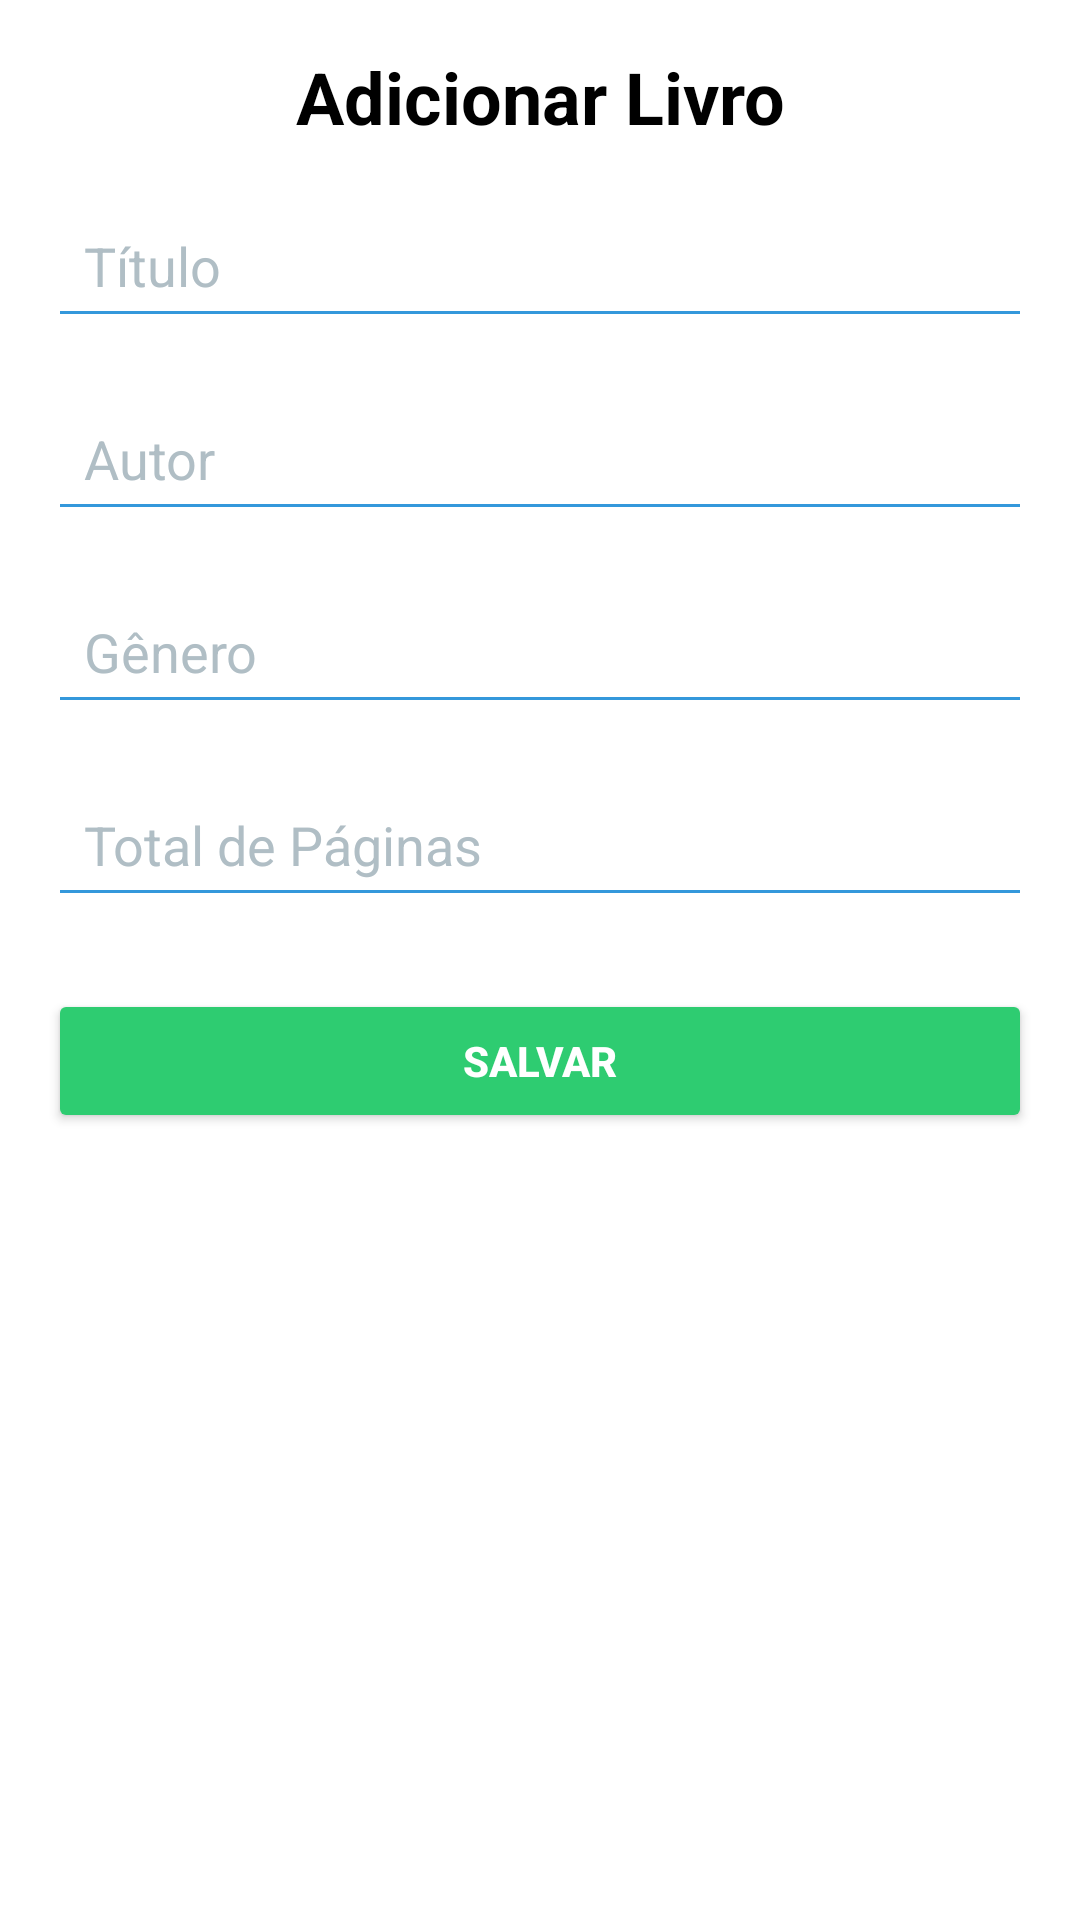

This screen was rendered from an Android layout file. Write that file and the resources it references.
<!-- AndroidManifest.xml: activity theme Theme.Biblioteca -->
<!-- res/layout/activity_add_book.xml -->
<?xml version="1.0" encoding="utf-8"?>
<androidx.constraintlayout.widget.ConstraintLayout xmlns:android="http://schemas.android.com/apk/res/android"
    xmlns:app="http://schemas.android.com/apk/res-auto"
    android:layout_width="match_parent"
    android:layout_height="match_parent"
    android:padding="16dp"
    android:background="#FFFFFF">

    
    <TextView
        android:id="@+id/tvTituloAddLivro"
        android:layout_width="wrap_content"
        android:layout_height="wrap_content"
        android:text="Adicionar Livro"
        android:textSize="24sp"
        android:textStyle="bold"
        android:textColor="@color/black"
        app:layout_constraintTop_toTopOf="parent"
        app:layout_constraintStart_toStartOf="parent"
        app:layout_constraintEnd_toEndOf="parent"
        android:layout_marginBottom="16dp" />

    
    <EditText
        android:id="@+id/etTituloLivro"
        android:layout_width="0dp"
        android:layout_height="wrap_content"
        android:hint="Título"
        android:backgroundTint="#3498DB"
        android:padding="12dp"
        android:textColor="#000000"
        android:textColorHint="#B0BEC5"
        app:layout_constraintTop_toBottomOf="@id/tvTituloAddLivro"
        app:layout_constraintStart_toStartOf="parent"
        app:layout_constraintEnd_toEndOf="parent"
        android:layout_marginTop="16dp" />

    
    <EditText
        android:id="@+id/etAutorLivro"
        android:layout_width="0dp"
        android:layout_height="wrap_content"
        android:hint="Autor"
        android:backgroundTint="#3498DB"
        android:padding="12dp"
        android:textColor="#000000"
        android:textColorHint="#B0BEC5"
        app:layout_constraintTop_toBottomOf="@id/etTituloLivro"
        app:layout_constraintStart_toStartOf="parent"
        app:layout_constraintEnd_toEndOf="parent"
        android:layout_marginTop="16dp" />

    
    <EditText
        android:id="@+id/etGeneroLivro"
        android:layout_width="0dp"
        android:layout_height="wrap_content"
        android:hint="Gênero"
        android:backgroundTint="#3498DB"
        android:padding="12dp"
        android:textColor="#000000"
        android:textColorHint="#B0BEC5"
        app:layout_constraintTop_toBottomOf="@id/etAutorLivro"
        app:layout_constraintStart_toStartOf="parent"
        app:layout_constraintEnd_toEndOf="parent"
        android:layout_marginTop="16dp" />

    
    <EditText
        android:id="@+id/etPaginasLivro"
        android:layout_width="0dp"
        android:layout_height="wrap_content"
        android:hint="Total de Páginas"
        android:inputType="number"
        android:backgroundTint="#3498DB"
        android:padding="12dp"
        android:textColor="#000000"
        android:textColorHint="#B0BEC5"
        app:layout_constraintTop_toBottomOf="@id/etGeneroLivro"
        app:layout_constraintStart_toStartOf="parent"
        app:layout_constraintEnd_toEndOf="parent"
        android:layout_marginTop="16dp" />

    
    <Button
        android:id="@+id/btnSalvarLivro"
        android:layout_width="0dp"
        android:layout_height="wrap_content"
        android:text="Salvar"
        android:backgroundTint="#2ECC71"
        android:textColor="#FFFFFF"
        android:textStyle="bold"
        app:layout_constraintTop_toBottomOf="@id/etPaginasLivro"
        app:layout_constraintStart_toStartOf="parent"
        app:layout_constraintEnd_toEndOf="parent"
        android:layout_marginTop="24dp" />
</androidx.constraintlayout.widget.ConstraintLayout>
<!-- resources referenced by this layout -->
<resources>
  <color name="black">#FF000000</color>
  <style name="Theme.Biblioteca" parent="Theme.MaterialComponents.DayNight.NoActionBar">
          
          <item name="colorPrimary">@color/primary</item>
          <item name="colorPrimaryVariant">@color/primary</item>
          <item name="colorOnPrimary">@android:color/white</item>
          <item name="colorSecondary">@color/accent</item>
          <item name="colorOnSecondary">@android:color/black</item>
          <item name="android:windowBackground">@color/background</item>
      </style>
  <color name="primary">#3498DB</color>
  <color name="accent">#2ECC71</color>
  <color name="background">#FFFFFF</color>
</resources>
